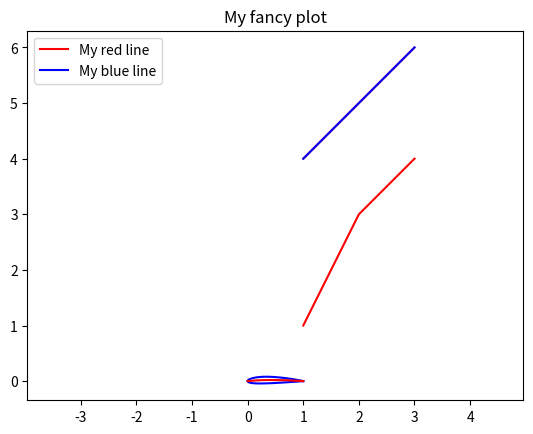

Generate this figure with matplotlib:
%matplotlib inline

mystring = "text"
myotherstring = "text"
myfloat = 2.2
myint = 2
mybool = (
    True  # ``True`` and ``False`` are reserved keywords. As well as ``for``, ``in``, ``as`` and some more.
)

print("Hello Madrid!")  # You can call functions using parenthesis

help(print)

mylist = [1, 2.2, "asdf"]
print(mylist[0])  # Python is zero based indexing!

mytuple = (1, 2.5, "qwer")
print(mytuple[2])  # Indexing in python is done using square brackets ``[]``

mydict = {"a": 1, "b": 2, "c": 3}
# keys are the leters, but it could be anything
# values are the numbers, but it could be anything!

print(mydict["c"])

my_int = 2

if myint > 5:
    print("My int is bigger than 5!")
elif myint > 2:
    print("My int is bigger than 2!")
else:
    print("Any other case")

if mybool:
    print("Because 'mybool' is True, I'm showing you this.")

if mystring == myotherstring:  # "text" == 'text'
    print("Although we used different quotes, they are the same!")

for i in [1, 2, 3]:
    print(i)

for i in range(0, 5):
    print(i)

i = 0
while i < 5:
    print(i)
    i = i + 1

i = 0
j = 0
while i < 10:
    print(i, j)
    i += 1  # Convenient way to express: i = i + 1
    j += 2

    if j > 5:  # early exit
        print("Exiting early!")
        break

import os  # for Operative system operations related

print(os.name)  # OS name

from os.path import exists

exists("myfile.txt")  # Check if file 'myfile.txt' exists or not. Should show False

import math as mm  # Built in math library

print(mm.sqrt(2))

import numpy as np

my_array = np.array(
    [1, 2, 3]
)  # Arrays are a very convenient and powefull data structure.

print(my_array * 2)  # Element wise operations

print(my_array.T)  # Transpose

# It doesn't need to be a vector
my_matrix = np.array([[1, 3, 4], [4, 5, 6]])  # You store arrays of any shape

my_matrix[0, 0]  # 1
my_matrix[1, 1]  # 5
my_matrix[0, :]  # [1, 3, 4]
my_matrix[:, 0]  # [1, 4]

from matplotlib import pyplot as plt

plt.plot(my_array, my_matrix[1, :], "r")
plt.title("My plot!")
plt.show()

plt.plot(my_array, my_matrix[0, :], "r", label="My red line")
plt.plot(my_array, my_matrix[1, :], "b", label="My blue line")
plt.title("My fancy plot")
plt.legend()
plt.show()

# First let define some helper functions.
def camber_line(x, m, p, c):
    return np.where(
        (x >= 0) & (x <= (c * p)),
        m * (x / np.power(p, 2)) * (2.0 * p - (x / c)),
        m * ((c - x) / np.power(1 - p, 2)) * (1.0 + (x / c) - 2.0 * p),
    )


def dyc_over_dx(x, m, p, c):
    return np.where(
        (x >= 0) & (x <= (c * p)),
        ((2.0 * m) / np.power(p, 2)) * (p - x / c),
        ((2.0 * m) / np.power(1 - p, 2)) * (p - x / c),
    )


def thickness(x, t, c):
    term1 = 0.2969 * (np.sqrt(x / c))
    term2 = -0.1260 * (x / c)
    term3 = -0.3516 * np.power(x / c, 2)
    term4 = 0.2843 * np.power(x / c, 3)
    term5 = -0.1015 * np.power(x / c, 4)
    return 5 * t * c * (term1 + term2 + term3 + term4 + term5)


def naca4(x, m, p, t, c=1):
    dyc_dx = dyc_over_dx(x, m, p, c)
    th = np.arctan(dyc_dx)
    yt = thickness(x, t, c)
    yc = camber_line(x, m, p, c)
    return (
        (x - yt * np.sin(th), yc + yt * np.cos(th)),
        (x + yt * np.sin(th), yc - yt * np.cos(th)),
    )


# NACA Parameters
# naca2412
m = 0.02
p = 0.4
t = 0.12
c = 1.0

x = np.linspace(0, 1, 200)
for item in naca4(x, m, p, t, c):
    plt.plot(item[0], item[1], "b")

plt.plot(x, camber_line(x, m, p, c), "r")
plt.axis("equal")
_ = plt.xlim((-0.05, 1.05))  # Store dummy values as '_'.


# From: https://stackoverflow.com/questions/31815041/plotting-a-naca-4-series-airfoil

mystring.startswith("t")  # True
mystring.split("e")  # Break the string in a list ["T", "xt"]

print(dir(mystring))  # yes, '__add__' is a string method!